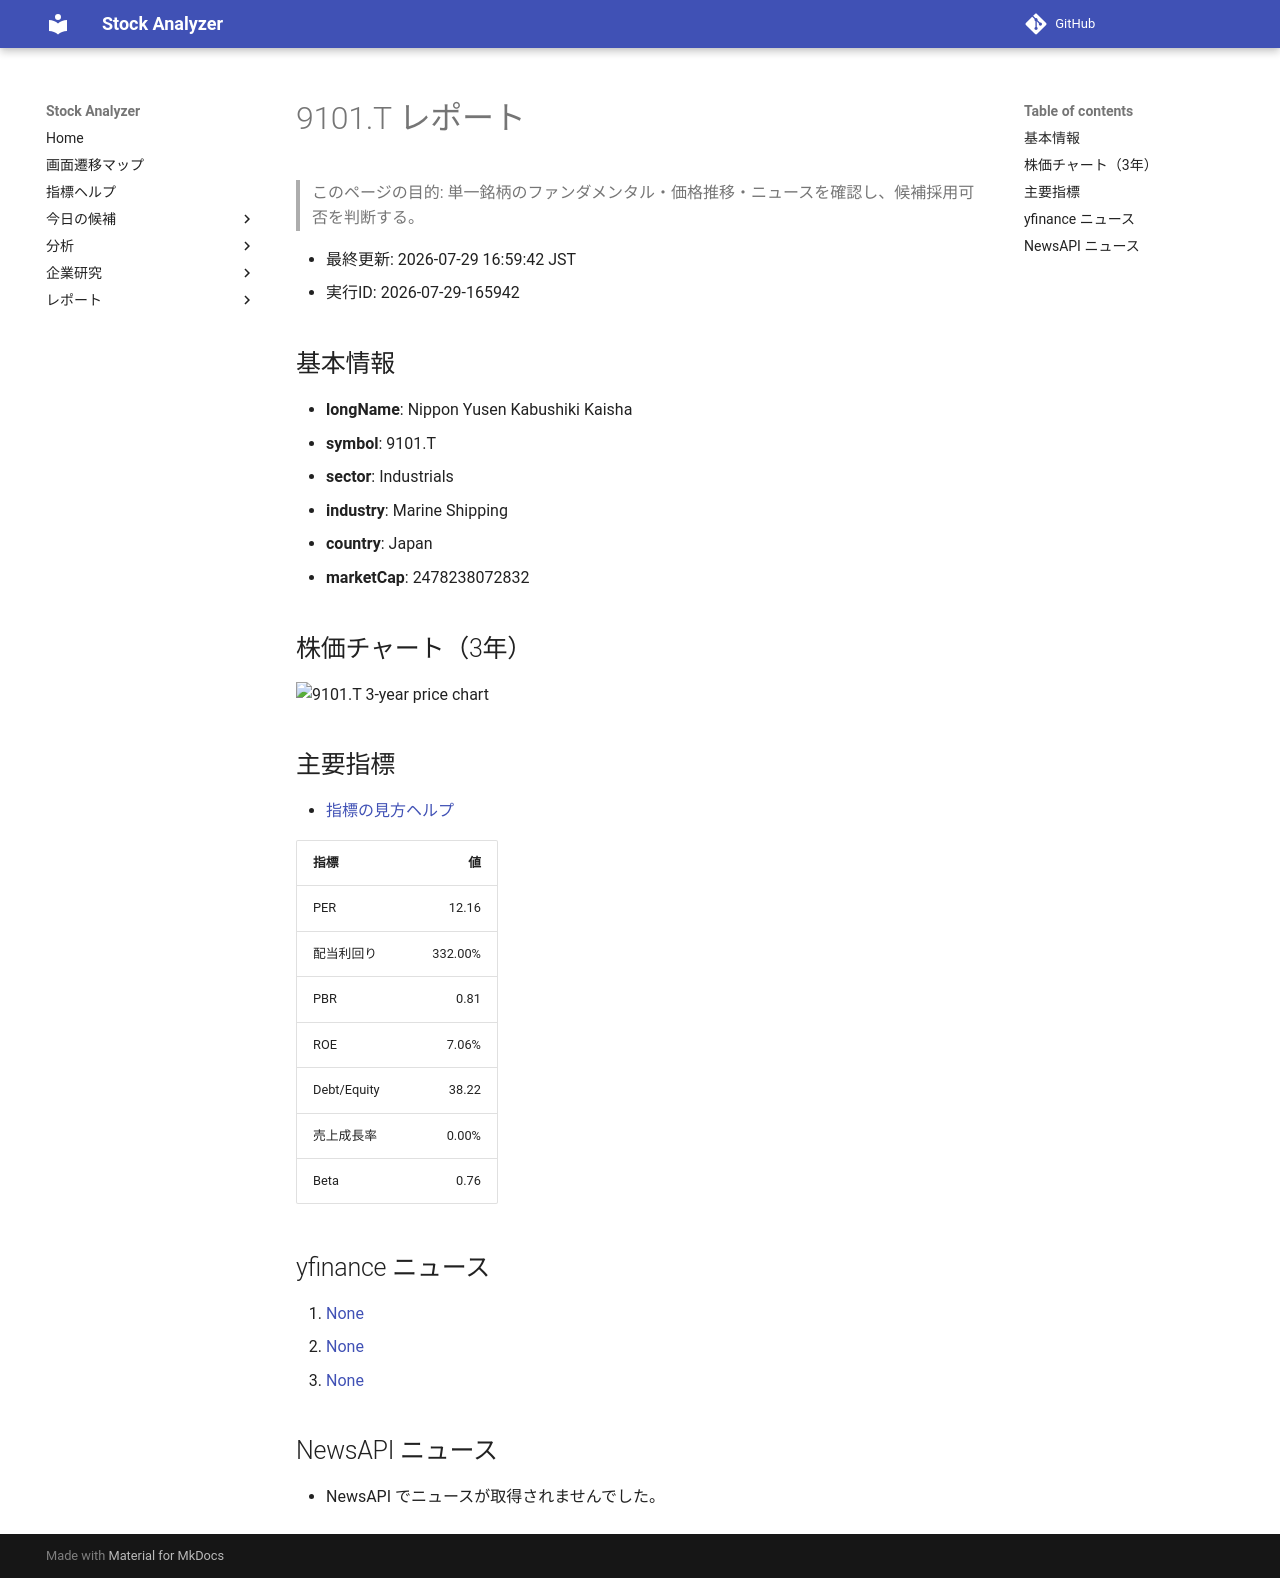

repository: Yumi-note/Making-APP · page: reports/2026-07-29/165942/9101_T/index.html · generator: mkdocs

# 9101.T レポート

> このページの目的: 単一銘柄のファンダメンタル・価格推移・ニュースを確認し、候補採用可否を判断する。

- 最終更新: 2026-07-29 16:59:42 JST
- 実行ID: 2026-07-29-165942

## 基本情報

- **longName**: Nippon Yusen Kabushiki Kaisha
- **symbol**: 9101.T
- **sector**: Industrials
- **industry**: Marine Shipping
- **country**: Japan
- **marketCap**: 2478238072832

## 株価チャート（3年）

![9101.T 3-year price chart](9101_T_3y.png)

## 主要指標

- [指標の見方ヘルプ](../../../../indicators.md)

| 指標 | 値 |
|---|---:|
| PER | 12.16 |
| 配当利回り | 332.00% |
| PBR | 0.81 |
| ROE | 7.06% |
| Debt/Equity | 38.22 |
| 売上成長率 | 0.00% |
| Beta | 0.76 |

## yfinance ニュース

1. [None](None)
2. [None](None)
3. [None](None)

## NewsAPI ニュース

- NewsAPI でニュースが取得されませんでした。
